The GitHub repository dumdles/MangoOrOrange contains a labelled image folder "Processed" with 2 categories: mango, orange. Examples follow, each with its label.

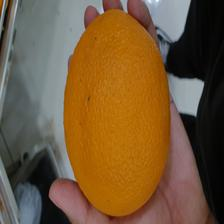
Label: orange

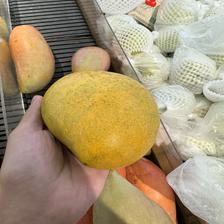
Label: mango

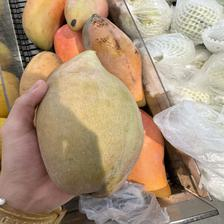
Label: mango

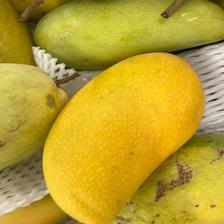
Label: mango

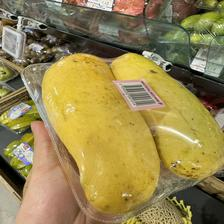
Label: mango

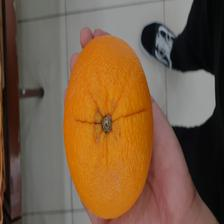
Label: orange
